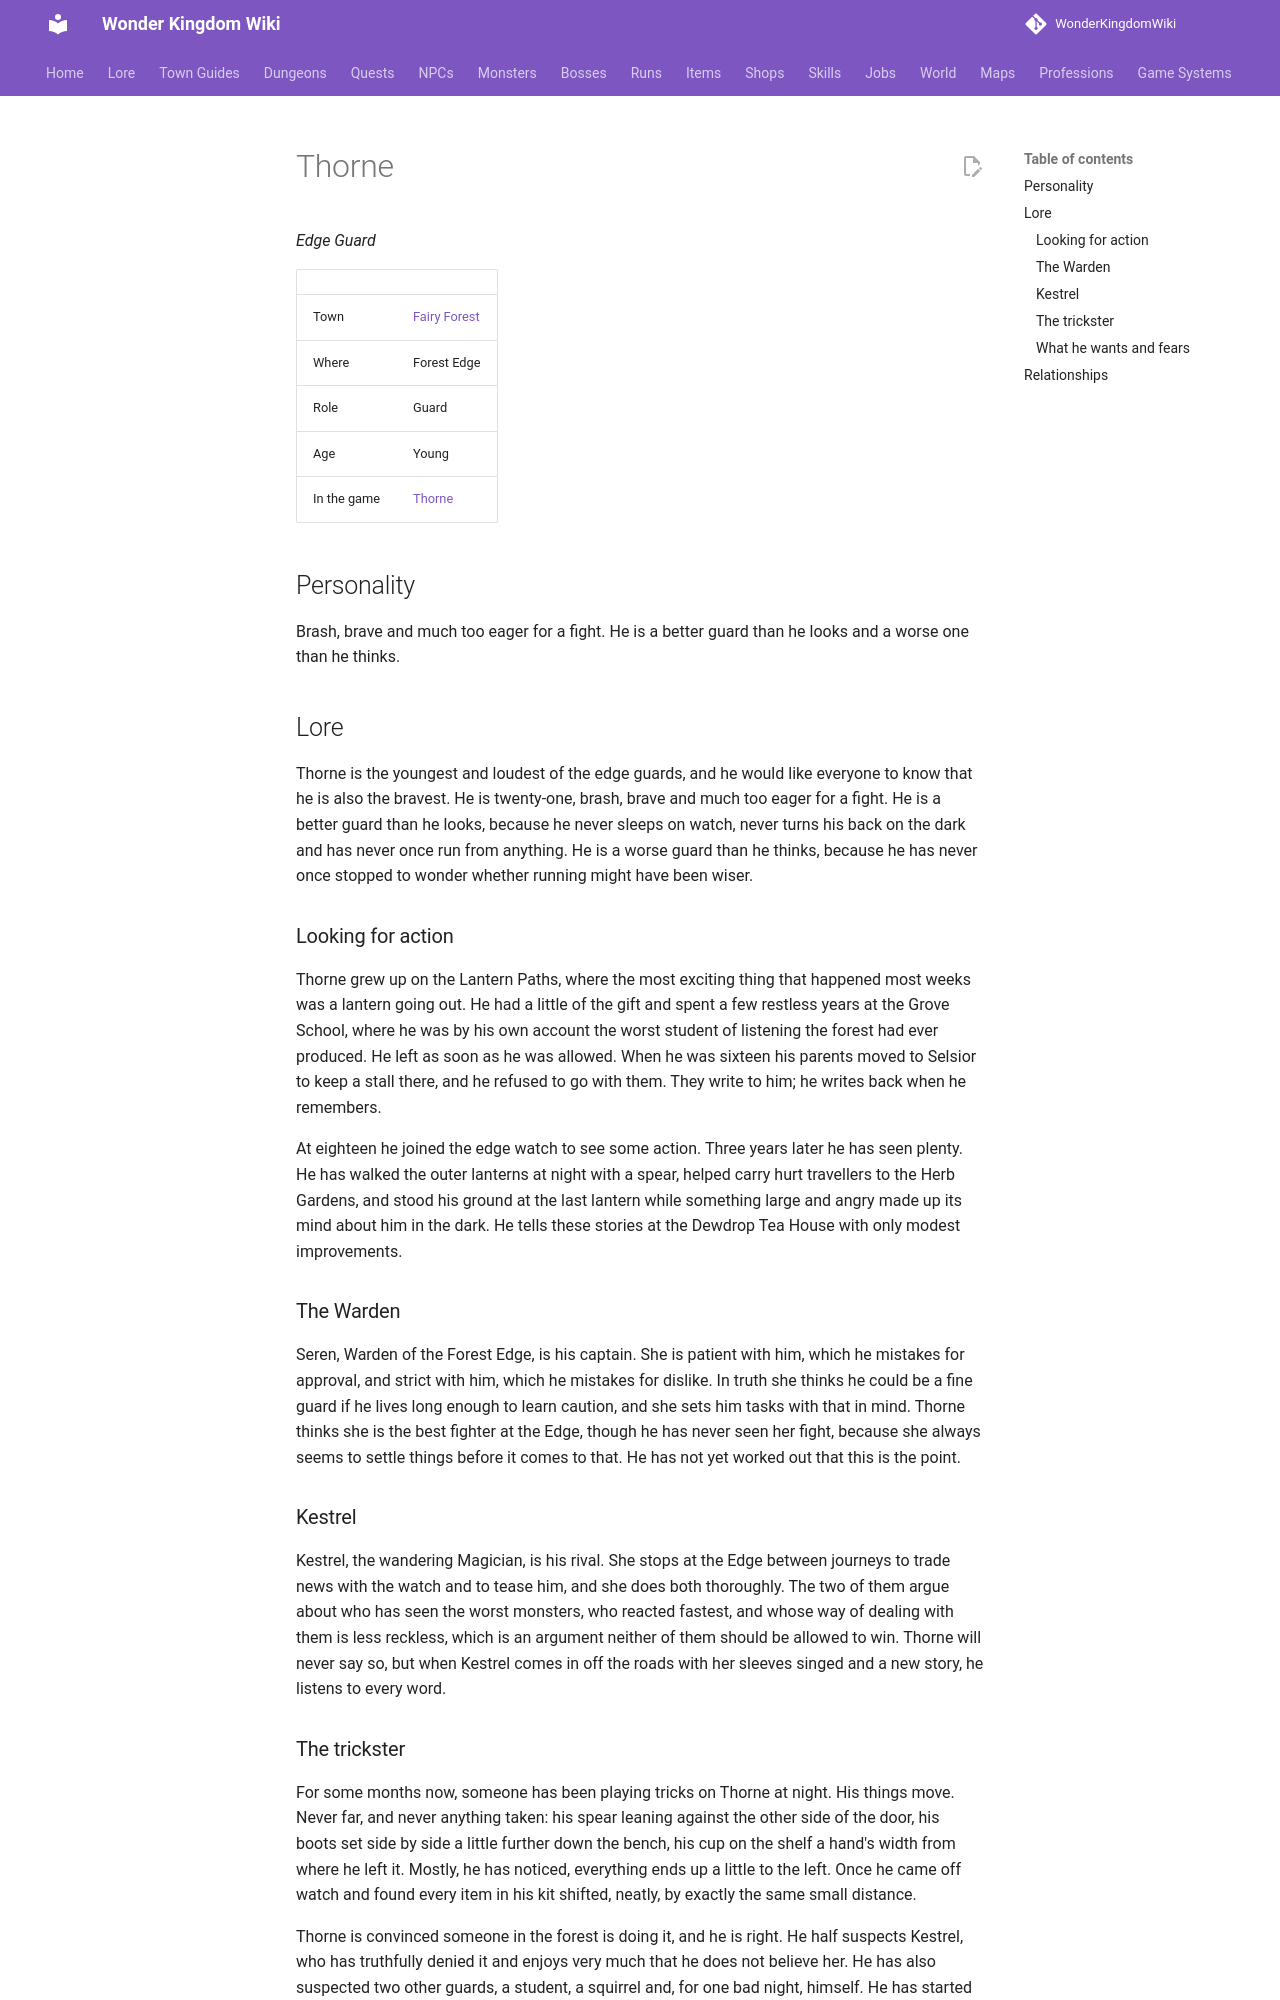

repository: alonohana627/WonderKingdomWiki · page: lore/people/fairy-forest/thorne_guard/index.html · generator: mkdocs

<!-- Generated by tools/people.py from data/people/. Do not edit: changes are overwritten. -->

# Thorne

*Edge Guard*

|  |  |
|---|---|
| Town | [Fairy Forest](../../towns/fairy-forest.md) |
| Where | Forest Edge |
| Role | Guard |
| Age | Young |
| In the game | [Thorne](../../../npcs/thorne_guard.md) |

## Personality

Brash, brave and much too eager for a fight. He is a better guard than he looks and a worse one than he thinks.

## Lore

Thorne is the youngest and loudest of the edge guards, and he would like everyone to know that he is also the bravest. He is twenty-one, brash, brave and much too eager for a fight. He is a better guard than he looks, because he never sleeps on watch, never turns his back on the dark and has never once run from anything. He is a worse guard than he thinks, because he has never once stopped to wonder whether running might have been wiser.

### Looking for action

Thorne grew up on the Lantern Paths, where the most exciting thing that happened most weeks was a lantern going out. He had a little of the gift and spent a few restless years at the Grove School, where he was by his own account the worst student of listening the forest had ever produced. He left as soon as he was allowed. When he was sixteen his parents moved to Selsior to keep a stall there, and he refused to go with them. They write to him; he writes back when he remembers.

At eighteen he joined the edge watch to see some action. Three years later he has seen plenty. He has walked the outer lanterns at night with a spear, helped carry hurt travellers to the Herb Gardens, and stood his ground at the last lantern while something large and angry made up its mind about him in the dark. He tells these stories at the Dewdrop Tea House with only modest improvements.

### The Warden

Seren, Warden of the Forest Edge, is his captain. She is patient with him, which he mistakes for approval, and strict with him, which he mistakes for dislike. In truth she thinks he could be a fine guard if he lives long enough to learn caution, and she sets him tasks with that in mind. Thorne thinks she is the best fighter at the Edge, though he has never seen her fight, because she always seems to settle things before it comes to that. He has not yet worked out that this is the point.

### Kestrel

Kestrel, the wandering Magician, is his rival. She stops at the Edge between journeys to trade news with the watch and to tease him, and she does both thoroughly. The two of them argue about who has seen the worst monsters, who reacted fastest, and whose way of dealing with them is less reckless, which is an argument neither of them should be allowed to win. Thorne will never say so, but when Kestrel comes in off the roads with her sleeves singed and a new story, he listens to every word.
